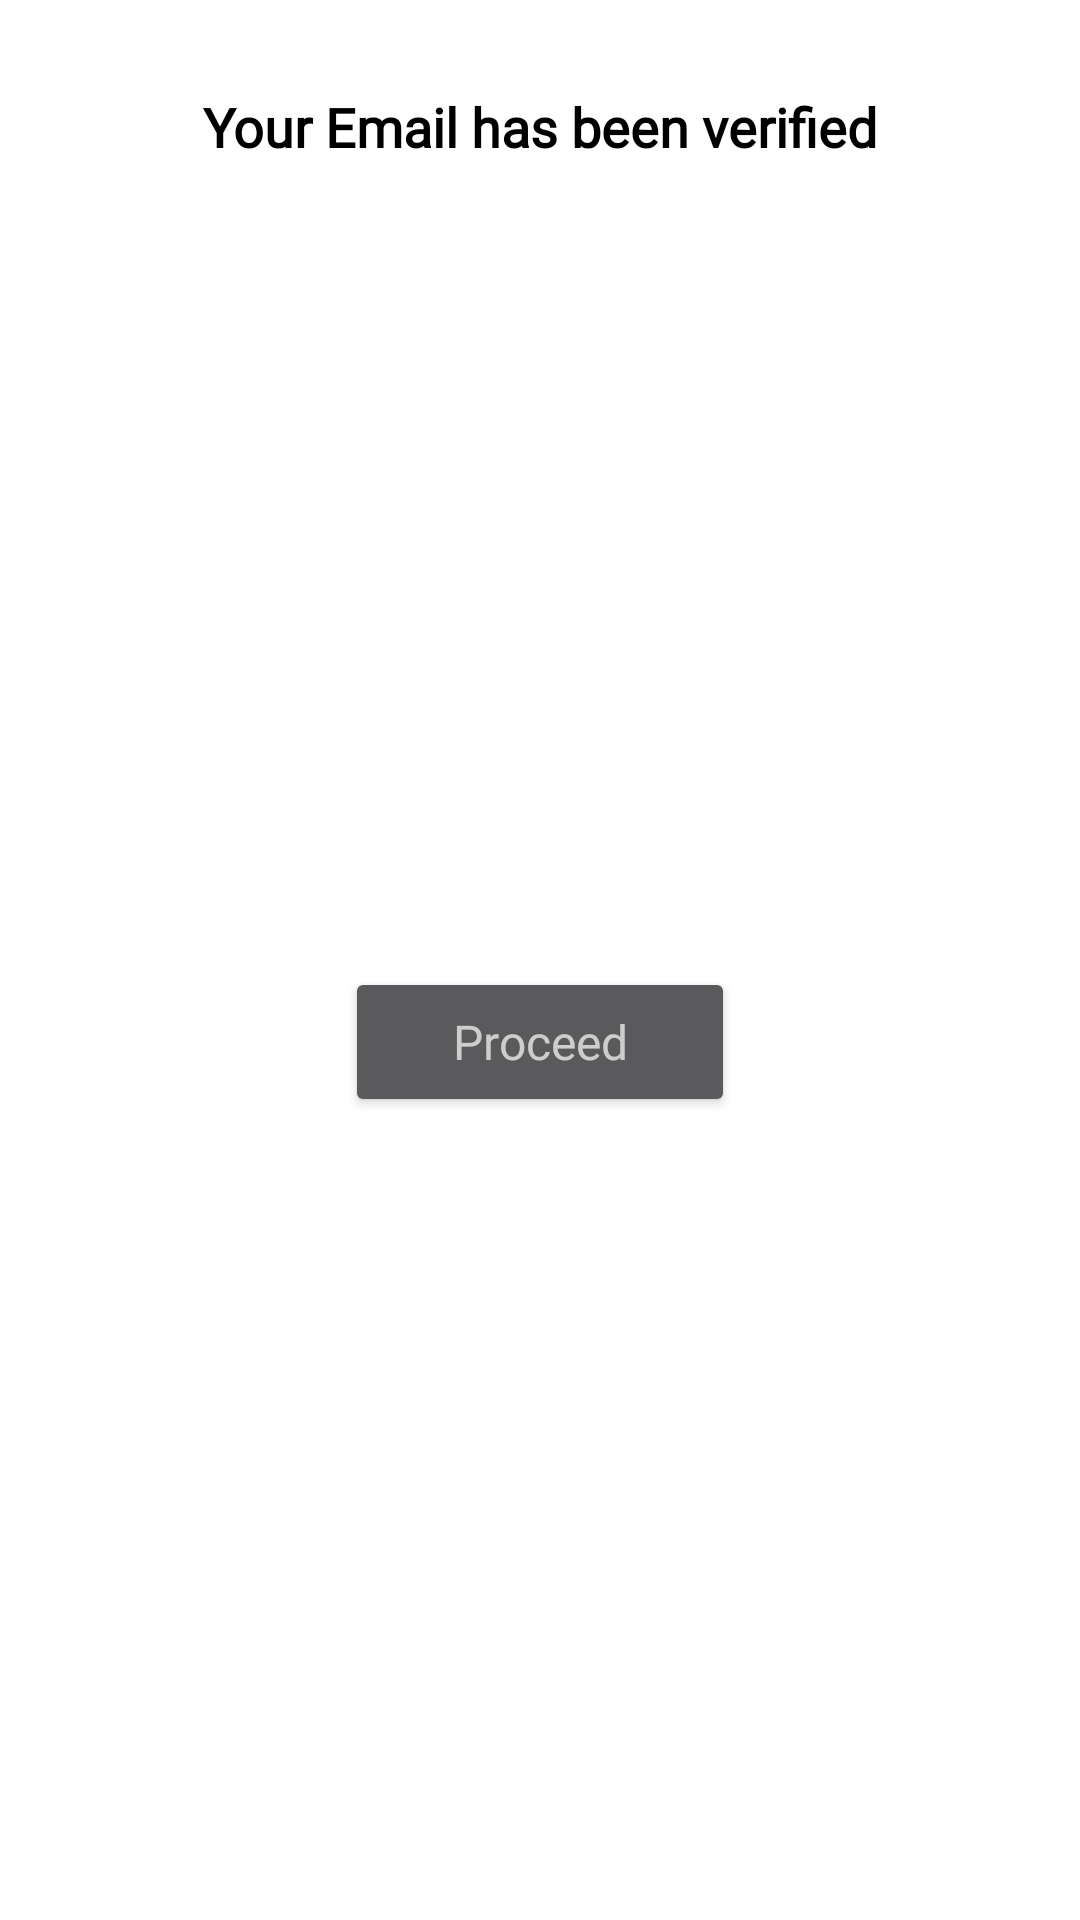

Reconstruct the res/layout file that produces this screen, plus the resources it refers to.
<!-- AndroidManifest.xml: application theme Theme.VamosElectrica -->
<!-- res/layout/verify_proceed.xml -->
<?xml version="1.0" encoding="utf-8"?>
<androidx.constraintlayout.widget.ConstraintLayout xmlns:android="http://schemas.android.com/apk/res/android"
    xmlns:app="http://schemas.android.com/apk/res-auto"
    xmlns:tools="http://schemas.android.com/tools"
    android:layout_width="match_parent"
    android:layout_height="wrap_content"
    android:background="@color/white">

    <TextView
        android:id="@+id/textView18"
        android:layout_width="wrap_content"
        android:layout_height="wrap_content"
        android:layout_marginStart="110dp"
        android:layout_marginTop="30dp"
        android:layout_marginEnd="110dp"
        android:fontFamily="@font/manrope"
        android:text="Your Email has been verified"
        android:textColor="#000000"
        android:textSize="18sp"
        android:textStyle="bold"
        app:layout_constraintEnd_toEndOf="parent"
        app:layout_constraintStart_toStartOf="parent"
        app:layout_constraintTop_toTopOf="parent" />

    <Button
        android:id="@+id/button4"
        android:layout_width="0dp"
        android:layout_height="50dp"
        android:layout_marginStart="115dp"
        android:layout_marginTop="30dp"
        android:layout_marginEnd="115dp"
        android:layout_marginBottom="30dp"
        android:fontFamily="@font/manrope"
        android:text="Proceed"
        android:textAppearance="@style/TextAppearance.AppCompat.Small"
        android:textSize="16sp"
        app:cornerRadius="0dp"
        app:layout_constraintBottom_toBottomOf="parent"
        app:layout_constraintEnd_toEndOf="parent"
        app:layout_constraintStart_toStartOf="parent"
        app:layout_constraintTop_toBottomOf="@+id/textView18" />
</androidx.constraintlayout.widget.ConstraintLayout>
<!-- resources referenced by this layout -->
<resources>
  <color name="white">#FFFFFFFF</color>
  <style name="Theme.VamosElectrica" parent="Theme.MaterialComponents.NoActionBar">
  
          <item name="android:windowDisablePreview">true</item>
  
          
          <item name="colorPrimary">@color/VamosGreen</item>
          <item name="colorPrimaryVariant">@color/black</item>
          <item name="colorOnPrimary">@color/white</item>
  
          
          <item name="colorSecondary">@color/black</item>
          <item name="colorSecondaryVariant">@color/black</item>
          <item name="colorOnSecondary">@color/black</item>
  
          
          <item name="android:statusBarColor" tools:targetApi="l">?attr/colorPrimaryVariant</item>
  
          
  
      </style>
  <color name="VamosGreen">#45CD2E</color>
  <color name="black">#FF000000</color>
</resources>
